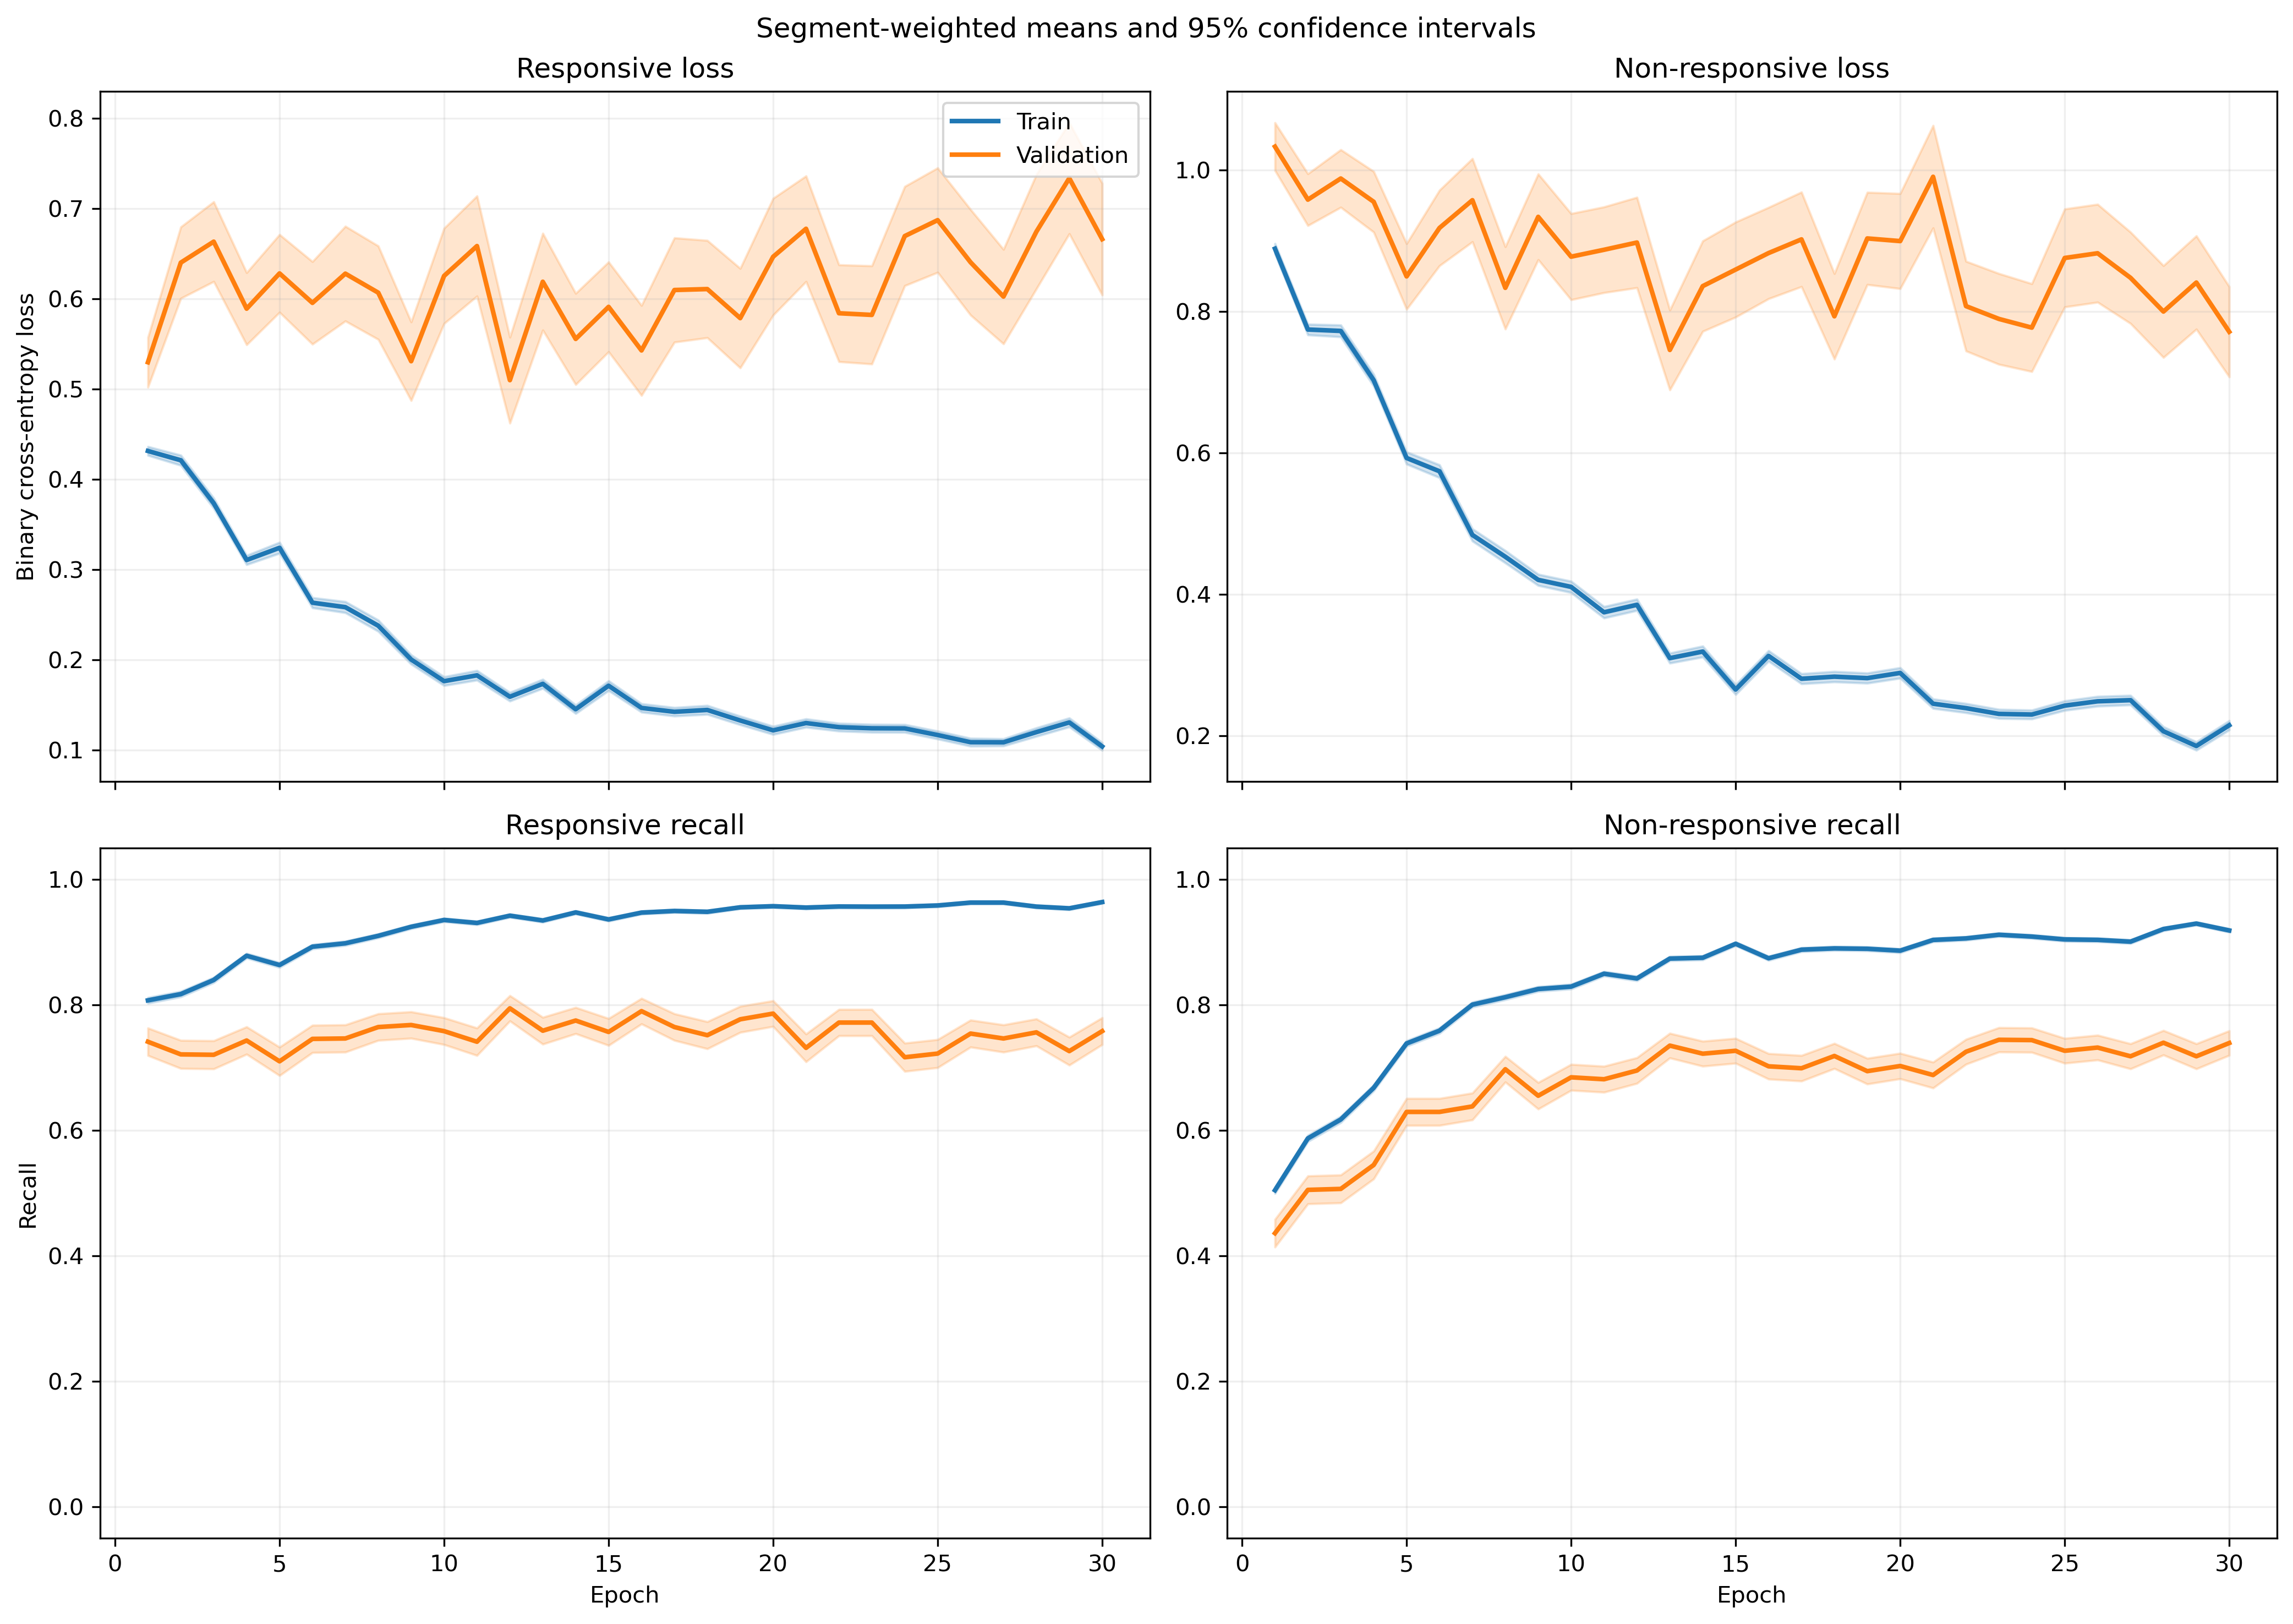

Source data for this figure (header and first rows):
fold, epoch, split, r_loss, r_loss_count, r_loss_sum, r_loss_sum_sq, r_recall, r_recall_count, r_recall_sum, r_recall_sum_sq, nr_loss, nr_loss_count, nr_loss_sum, nr_loss_sum_sq, nr_recall, nr_recall_count, nr_recall_sum, nr_recall_sum_sq
1, 1, train, 0.4378, 1525, 667.6, 485.8, 0.817, 1525, 1246, 1246, 0.8516, 1940, 1652, 2134, 0.4979, 1940, 966.0, 966.0
1, 1, validation, 0.1392, 13, 1.81, 0.3426, 1.0, 13, 13.0, 13.0, , 0, 0.0, 0.0, , 0, 0.0, 0.0
1, 2, train, 0.4209, 1525, 641.8, 638, 0.8046, 1525, 1227, 1227, 0.7546, 1940, 1464, 2247, 0.6186, 1940, 1200, 1200
1, 2, validation, 0.1322, 13, 1.718, 0.3835, 1.0, 13, 13.0, 13.0, , 0, 0.0, 0.0, , 0, 0.0, 0.0
1, 3, train, 0.38, 1525, 579.5, 839.5, 0.8243, 1525, 1257, 1257, 0.7706, 1940, 1495, 3304, 0.683, 1940, 1325, 1325
1, 3, validation, 0.07982, 13, 1.038, 0.1214, 1.0, 13, 13.0, 13.0, , 0, 0.0, 0.0, , 0, 0.0, 0.0
1, 4, train, 0.3643, 1525, 555.6, 819.1, 0.8538, 1525, 1302, 1302, 0.6268, 1940, 1216, 2273, 0.718, 1940, 1393, 1393
1, 4, validation, 0.08909, 13, 1.158, 0.3419, 1.0, 13, 13.0, 13.0, , 0, 0.0, 0.0, , 0, 0.0, 0.0
1, 5, train, 0.202, 1525, 308, 266.8, 0.9259, 1525, 1412, 1412, 0.7306, 1940, 1417, 2669, 0.6691, 1940, 1298, 1298
1, 5, validation, 0.03208, 13, 0.417, 0.01638, 1.0, 13, 13.0, 13.0, , 0, 0.0, 0.0, , 0, 0.0, 0.0
1, 6, train, 0.2476, 1525, 377.6, 408.4, 0.9056, 1525, 1381, 1381, 0.4606, 1940, 893.5, 1606, 0.8077, 1940, 1567, 1567
1, 6, validation, 0.08032, 13, 1.044, 0.1997, 1.0, 13, 13.0, 13.0, , 0, 0.0, 0.0, , 0, 0.0, 0.0
1, 7, train, 0.2305, 1525, 351.5, 445.1, 0.9134, 1525, 1393, 1393, 0.4346, 1940, 843.1, 1558, 0.8124, 1940, 1576, 1576
1, 7, validation, 0.06748, 13, 0.8772, 0.09357, 1.0, 13, 13.0, 13.0, , 0, 0.0, 0.0, , 0, 0.0, 0.0
1, 8, train, 0.2556, 1525, 389.8, 565.8, 0.8984, 1525, 1370, 1370, 0.3979, 1940, 772, 1440, 0.8371, 1940, 1624, 1624
1, 8, validation, 0.09133, 13, 1.187, 0.2389, 1.0, 13, 13.0, 13.0, , 0, 0.0, 0.0, , 0, 0.0, 0.0
1, 9, train, 0.2468, 1525, 376.4, 525.4, 0.9062, 1525, 1382, 1382, 0.296, 1940, 574.2, 1028, 0.8804, 1940, 1708, 1708
1, 9, validation, 0.1696, 13, 2.204, 1.281, 0.8462, 13, 11.0, 11.0, , 0, 0.0, 0.0, , 0, 0.0, 0.0
1, 10, train, 0.1237, 1525, 188.7, 143.7, 0.9639, 1525, 1470, 1470, 0.5115, 1940, 992.3, 1680, 0.7624, 1940, 1479, 1479
1, 10, validation, 0.1842, 13, 2.395, 0.7782, 1.0, 13, 13.0, 13.0, , 0, 0.0, 0.0, , 0, 0.0, 0.0
1, 11, train, 0.1685, 1525, 257, 314.4, 0.9298, 1525, 1418, 1418, 0.3414, 1940, 662.4, 1393, 0.8593, 1940, 1667, 1667
1, 11, validation, 0.4068, 13, 5.288, 6.355, 0.6923, 13, 9.0, 9.0, , 0, 0.0, 0.0, , 0, 0.0, 0.0
1, 12, train, 0.1623, 1525, 247.5, 346.5, 0.9436, 1525, 1439, 1439, 0.2669, 1940, 517.8, 1006, 0.8897, 1940, 1726, 1726
1, 12, validation, 0.3206, 13, 4.167, 5.046, 0.8462, 13, 11.0, 11.0, , 0, 0.0, 0.0, , 0, 0.0, 0.0
1, 13, train, 0.1037, 1525, 158.1, 138.3, 0.9685, 1525, 1477, 1477, 0.3736, 1940, 724.7, 1447, 0.8546, 1940, 1658, 1658
1, 13, validation, 0.1107, 13, 1.439, 0.4737, 1.0, 13, 13.0, 13.0, , 0, 0.0, 0.0, , 0, 0.0, 0.0
1, 14, train, 0.1277, 1525, 194.8, 255.9, 0.9548, 1525, 1456, 1456, 0.3016, 1940, 585, 1183, 0.8804, 1940, 1708, 1708
1, 14, validation, 0.03387, 13, 0.4404, 0.04558, 1.0, 13, 13.0, 13.0, , 0, 0.0, 0.0, , 0, 0.0, 0.0
1, 15, train, 0.2292, 1525, 349.5, 862, 0.9272, 1525, 1414, 1414, 0.2241, 1940, 434.7, 1009, 0.9129, 1940, 1771, 1771
1, 15, validation, 0.1698, 13, 2.208, 1.783, 0.9231, 13, 12.0, 12.0, , 0, 0.0, 0.0, , 0, 0.0, 0.0
1, 16, train, 0.1814, 1525, 276.7, 322.2, 0.9285, 1525, 1416, 1416, 0.222, 1940, 430.6, 788.8, 0.9124, 1940, 1770, 1770
1, 16, validation, 0.1237, 13, 1.608, 0.8942, 0.9231, 13, 12.0, 12.0, , 0, 0.0, 0.0, , 0, 0.0, 0.0
1, 17, train, 0.1826, 1525, 278.5, 429.6, 0.9318, 1525, 1421, 1421, 0.1627, 1940, 315.7, 567.1, 0.933, 1940, 1810, 1810
1, 17, validation, 0.3013, 13, 3.917, 4.183, 0.8462, 13, 11.0, 11.0, , 0, 0.0, 0.0, , 0, 0.0, 0.0
1, 18, train, 0.1073, 1525, 163.6, 256, 0.9666, 1525, 1474, 1474, 0.2325, 1940, 451.1, 919.4, 0.9026, 1940, 1751, 1751
1, 18, validation, 0.08269, 13, 1.075, 0.2641, 1.0, 13, 13.0, 13.0, , 0, 0.0, 0.0, , 0, 0.0, 0.0
1, 19, train, 0.1612, 1525, 245.8, 485.2, 0.9436, 1525, 1439, 1439, 0.279, 1940, 541.2, 1407, 0.8959, 1940, 1738, 1738
1, 19, validation, 0.134, 13, 1.742, 1.07, 0.9231, 13, 12.0, 12.0, , 0, 0.0, 0.0, , 0, 0.0, 0.0
1, 20, train, 0.1485, 1525, 226.5, 381.2, 0.9502, 1525, 1449, 1449, 0.1754, 1940, 340.3, 724.3, 0.933, 1940, 1810, 1810
1, 20, validation, 0.1331, 13, 1.731, 1, 0.9231, 13, 12.0, 12.0, , 0, 0.0, 0.0, , 0, 0.0, 0.0
1, 21, train, 0.1249, 1525, 190.4, 309.3, 0.9515, 1525, 1451, 1451, 0.2007, 1940, 389.3, 881.1, 0.9155, 1940, 1776, 1776
1, 21, validation, 0.12, 13, 1.56, 0.594, 1.0, 13, 13.0, 13.0, , 0, 0.0, 0.0, , 0, 0.0, 0.0
1, 22, train, 0.151, 1525, 230.2, 369.8, 0.9462, 1525, 1443, 1443, 0.2125, 1940, 412.2, 739, 0.9093, 1940, 1764, 1764
1, 22, validation, 0.1741, 13, 2.264, 2.208, 0.9231, 13, 12.0, 12.0, , 0, 0.0, 0.0, , 0, 0.0, 0.0
1, 23, train, 0.1097, 1525, 167.4, 160.6, 0.9646, 1525, 1471, 1471, 0.2128, 1940, 412.9, 732.1, 0.9201, 1940, 1785, 1785
1, 23, validation, 0.09777, 13, 1.271, 0.9558, 0.9231, 13, 12.0, 12.0, , 0, 0.0, 0.0, , 0, 0.0, 0.0
1, 24, train, 0.1512, 1525, 230.5, 409.5, 0.9462, 1525, 1443, 1443, 0.2151, 1940, 417.3, 839.6, 0.9113, 1940, 1768, 1768
1, 24, validation, 0.4665, 13, 6.064, 10.46, 0.7692, 13, 10.0, 10.0, , 0, 0.0, 0.0, , 0, 0.0, 0.0
1, 25, train, 0.1113, 1525, 169.7, 143.2, 0.9633, 1525, 1469, 1469, 0.2341, 1940, 454.1, 763.3, 0.9103, 1940, 1766, 1766
1, 25, validation, 0.3388, 13, 4.405, 3.535, 0.7692, 13, 10.0, 10.0, , 0, 0.0, 0.0, , 0, 0.0, 0.0
1, 26, train, 0.1132, 1525, 172.6, 225.6, 0.958, 1525, 1461, 1461, 0.2684, 1940, 520.8, 1077, 0.8959, 1940, 1738, 1738
1, 26, validation, 0.04265, 13, 0.5545, 0.1943, 1.0, 13, 13.0, 13.0, , 0, 0.0, 0.0, , 0, 0.0, 0.0
1, 27, train, 0.06966, 1525, 106.2, 105.8, 0.9764, 1525, 1489, 1489, 0.2831, 1940, 549.3, 1151, 0.8918, 1940, 1730, 1730
1, 27, validation, 0.02217, 13, 0.2882, 0.01773, 1.0, 13, 13.0, 13.0, , 0, 0.0, 0.0, , 0, 0.0, 0.0
1, 28, train, 0.1029, 1525, 157, 289.3, 0.9659, 1525, 1473, 1473, 0.2189, 1940, 424.7, 1021, 0.9129, 1940, 1771, 1771
1, 28, validation, 0.03789, 13, 0.4926, 0.06544, 1.0, 13, 13.0, 13.0, , 0, 0.0, 0.0, , 0, 0.0, 0.0
1, 29, train, 0.1434, 1525, 218.6, 292.2, 0.9489, 1525, 1447, 1447, 0.133, 1940, 257.9, 422.7, 0.9469, 1940, 1837, 1837
1, 29, validation, 0.4864, 13, 6.323, 14.65, 0.8462, 13, 11.0, 11.0, , 0, 0.0, 0.0, , 0, 0.0, 0.0
1, 30, train, 0.09817, 1525, 149.7, 157.5, 0.9679, 1525, 1476, 1476, 0.1444, 1940, 280.2, 497.5, 0.9433, 1940, 1830, 1830
1, 30, validation, 0.2365, 13, 3.075, 2.18, 0.8462, 13, 11.0, 11.0, , 0, 0.0, 0.0, , 0, 0.0, 0.0
... 1,140 more rows
